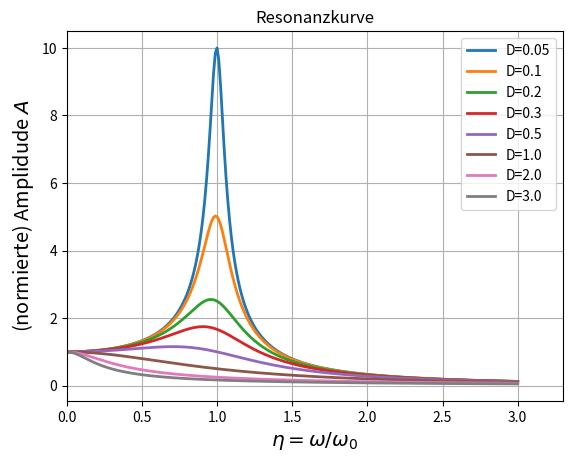

This figure's Python source:
# -*- coding: utf-8 -*-
#      diese Zeile legt die Codierung von Umlauten fest
##################################################################

# script PlotResonanz.py
'''
       Musterlösung zur Funktionsdarstellung mit matplotlib

   HILFE:
     Ausführen dieses Programms: python PROGRAMMNAME
     Dieses Programm ist in der Sprachversion 2 von python geschrieben.

     numpy-Objekte werden mit prefix "np." aufgerufen
     matplotlib-Objekte werden mit prefix "plt." aufgerufen

[redacted]
     für den Kurs Computergestützte Datenauswertung (CgDA)
'''
# -------------------------------------------------------------
import numpy as np
import matplotlib.pyplot as plt


def resonanz(eta, D, A=1.):
    return A/np.sqrt((1 - eta*eta)**2 + (2.*eta*D)**2)


# ---- main Program starts here -----
# Ein numpy-array, das die Stuetzstellen enthaelt (np.pi ist pi=3.141..)
etamin, etamax = 0., 3.
npoints = 256
eta = np.linspace(etamin, etamax, npoints, endpoint=True)

# Plots der Funktion generieren
for D in (0.05, 0.1, 0.2, 0.3, 0.5, 1., 2., 3.0):
    plt.plot(eta, resonanz(eta, D), linewidth=2, label="D="+str(D))

# Plot noch etwas polieren
plt.title('Resonanzkurve')
plt.xlabel('$\eta=\omega/\omega_0$', size='x-large')
plt.ylabel('(normierte) Amplidude $A$', size='x-large')
plt.xlim(eta.min()*1.1, eta.max()*1.1)
plt.legend(loc='upper right')
plt.grid(True)

plt.show()
